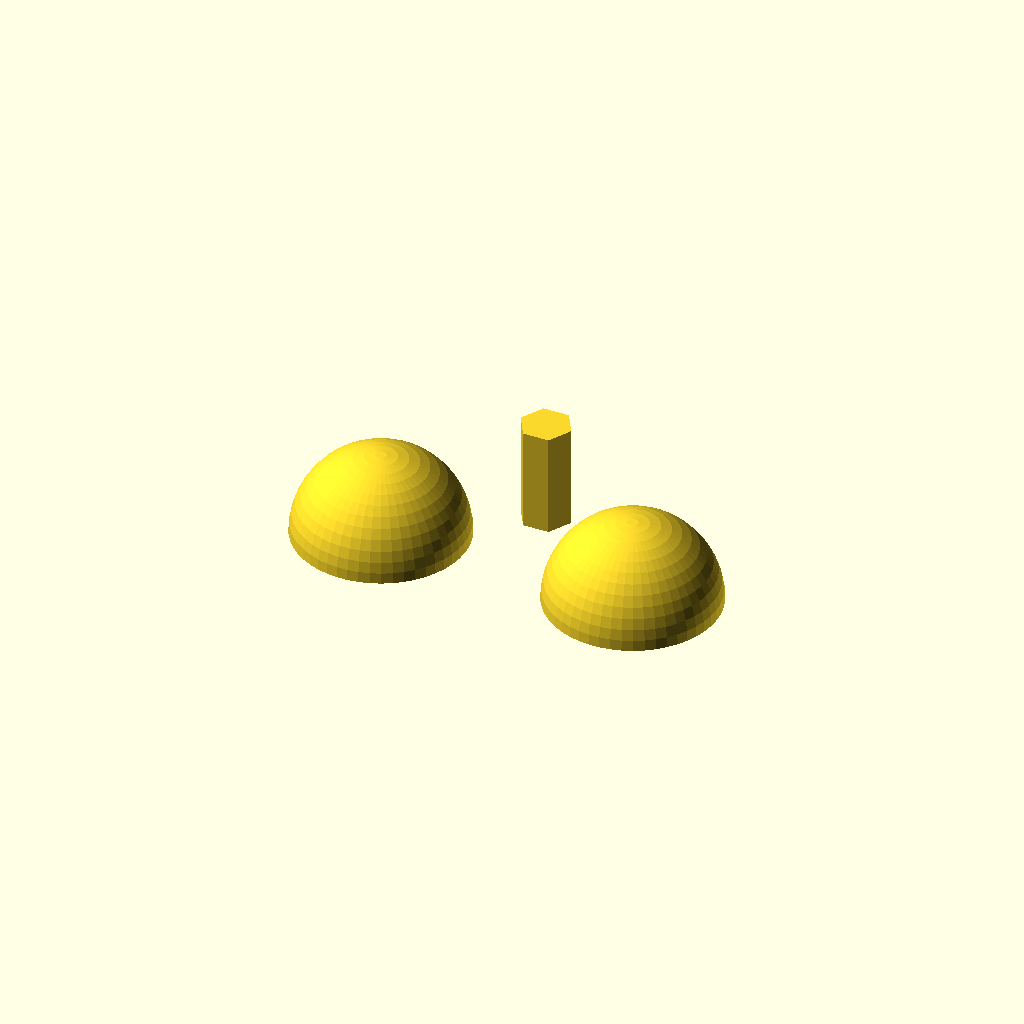
Cell 1: the model at its default parameters.
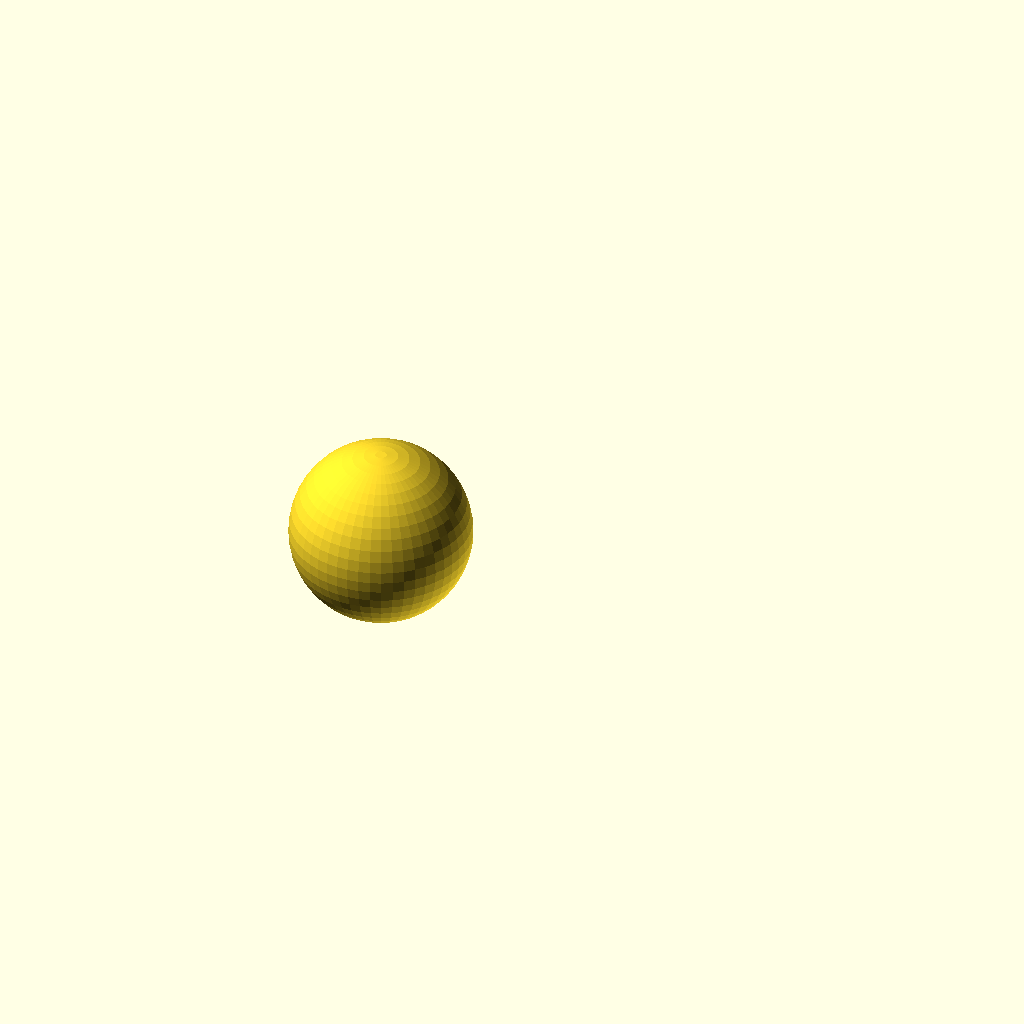
Cell 2 — print_method set to 1, the other parameters unchanged.
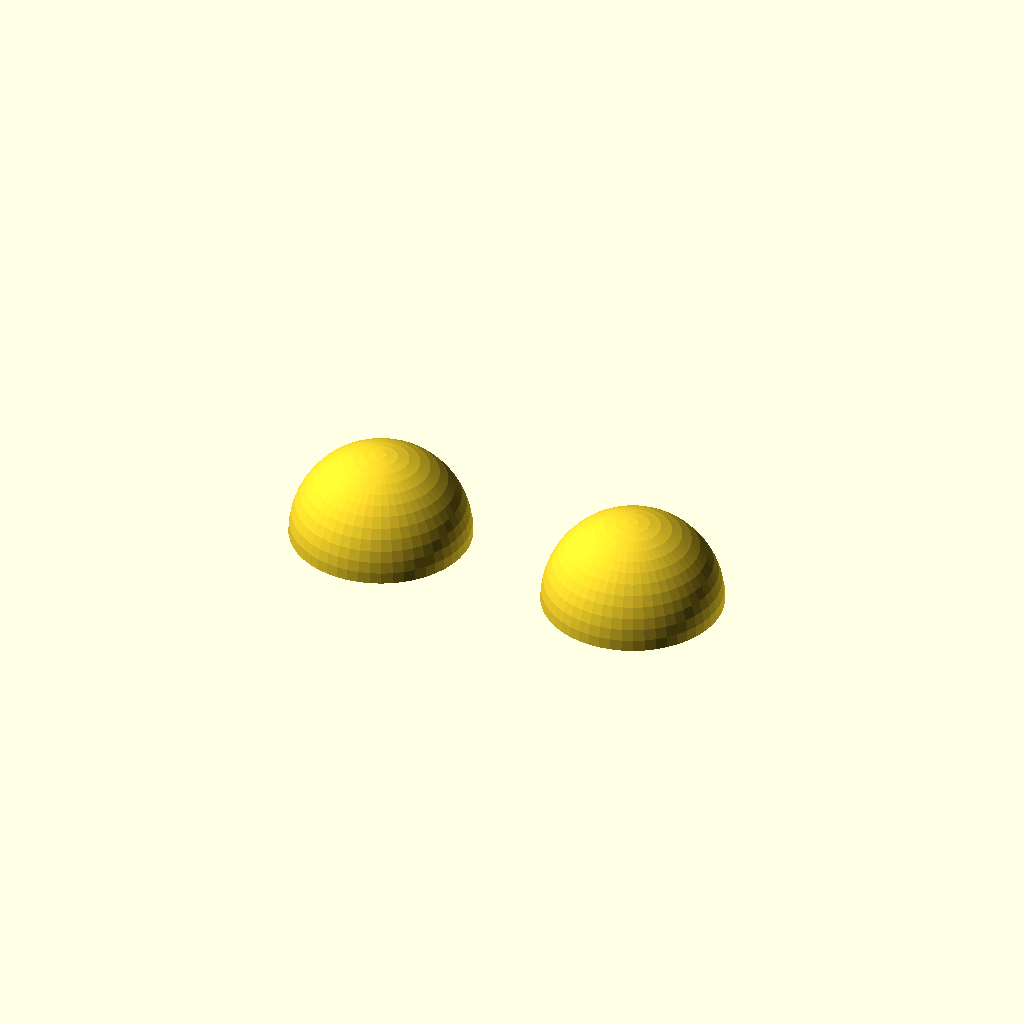
Cell 3: the same model with print_pin = 0.
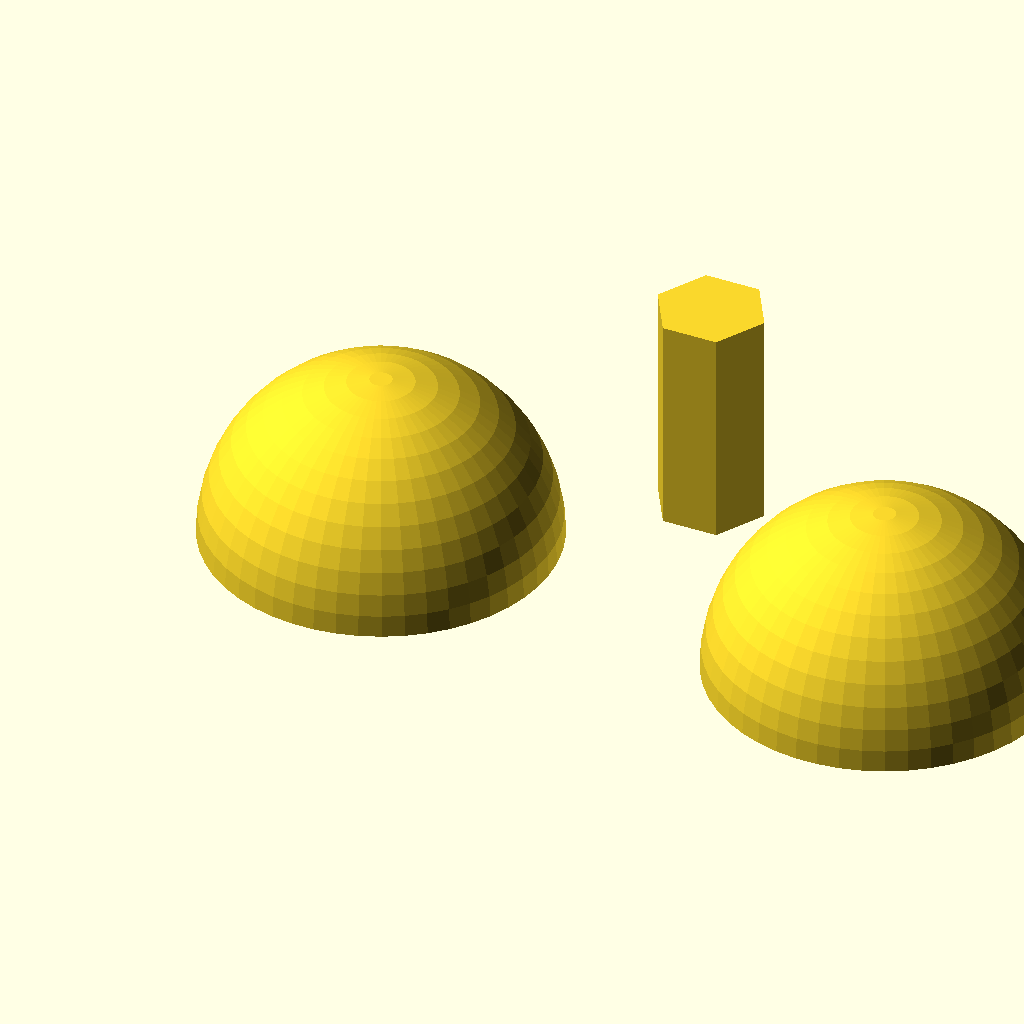
Cell 4 — marble_diameter set to 19.05, the other parameters unchanged.
One fixed orthographic camera (rotation 55°, 0°, 25°; colour scheme Cornfield) for every cell.
Source of the model, inputs/thingiverse/thing-2153009/files/Marble.scad:
// Parametric customizable marble.
// Originally designed for the 3D Marble maze

// Copyright 2017 - Robert Baumstark <rbaumstark@gmail.com>


// 3/8" = 9.525 mm

// Diameter of the marble to create (3/8" = 9.525 mm)
marble_diameter = 9.525;

// How to print the marble - in parts does not require support.
print_method = 0; // [1:Whole,0:Parts]

// Also print a pin to align the parts, and a slot for it to go into?
print_pin = 1; // [1:Yes,0:No]

// Tolerance to leave for the pin
pin_tolerance = 0.3;

/* [Hidden] */

// Save a lot of typing...
md = marble_diameter;

// pin diameter
pd = (md/3) - pin_tolerance;


if (print_method) {
    sphere(d=md, $fn=50);
} else {
    difference() {
        union() {
            sphere(d=md, $fn=50);
            translate([md*1.5,0,0]) sphere(d=md, $fn=50);
        }
        translate([-md,-md,-md*2]) cube([md*5,md*2,md*2]);
        if (print_pin) {
            cylinder(d=pd,h=md/3,$fn=6);
            translate([md*1.5,0,0]) cylinder(d=pd,h=md/3,$fn=6);
        }
    }
    if (print_pin) translate([md*0.75,md/2,0]) cylinder(d=pd,h=pd*2,$fn=6);
}
Parameter table extracted from the source (name, type, default, range or options):
marble_diameter: number, default 9.525
print_method: number, default 0, options 1, 0
print_pin: number, default 1, options 1, 0
pin_tolerance: number, default 0.3
